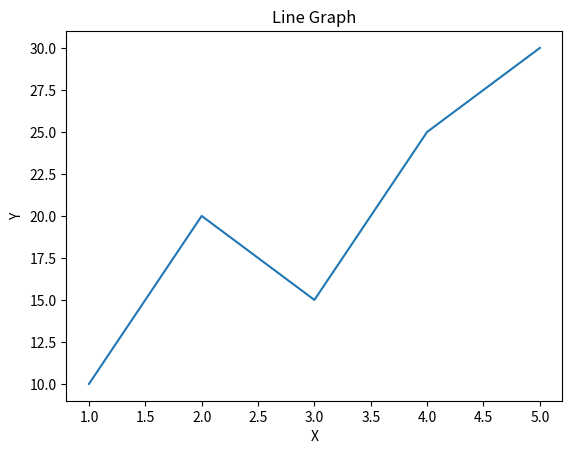

Write the Python code that produced this figure.
"""
Write a python program to plot a line graph. 
"""

import matplotlib.pyplot as plt

x = [1, 2, 3, 4, 5]
y = [10, 20, 15, 25, 30]

plt.plot(x, y)

plt.title("Line Graph")
plt.xlabel("X")
plt.ylabel("Y")

plt.show()

"""
OUTPUT:
[GRAPHICAL USER INTERFACE OPENS]
"""
